Run: headless pygame with SDL's dummy video driver; simulated clock (each Clock.tick advances the game by its frame time, no real sleeping); random seed 0; keys injected as events and as key.get_pressed() state; mouse plan: one left click at the window centre at the start of phase 2, then a move to the lower-right quarter at the start of phase 3.
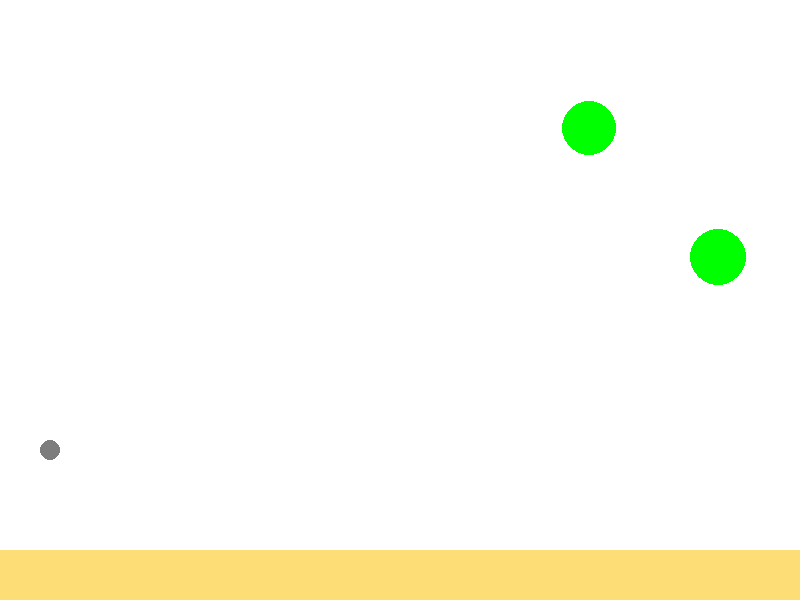
Frame 1 of 4 · flips 1–60 · no input
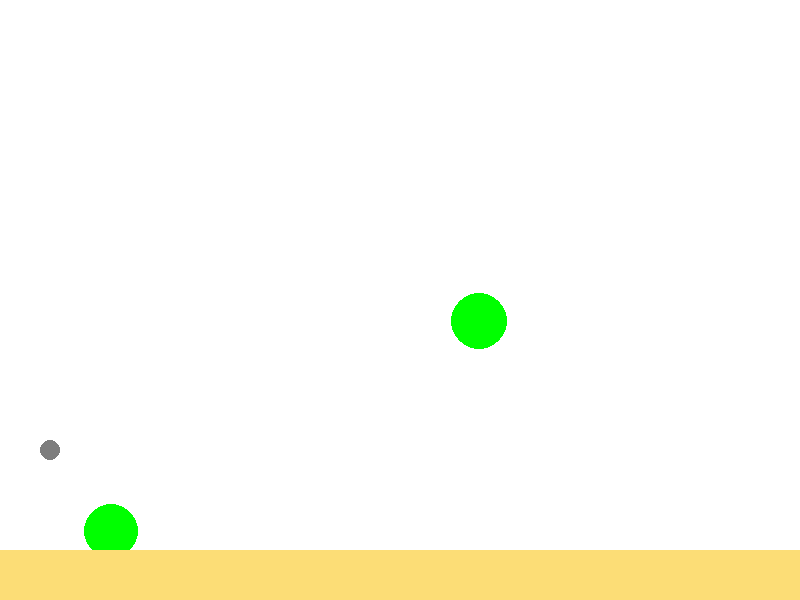
Frame 2 of 4 · flips 61–180 · clicked the window centre · tapped SPACE, RETURN · held RIGHT (→), D
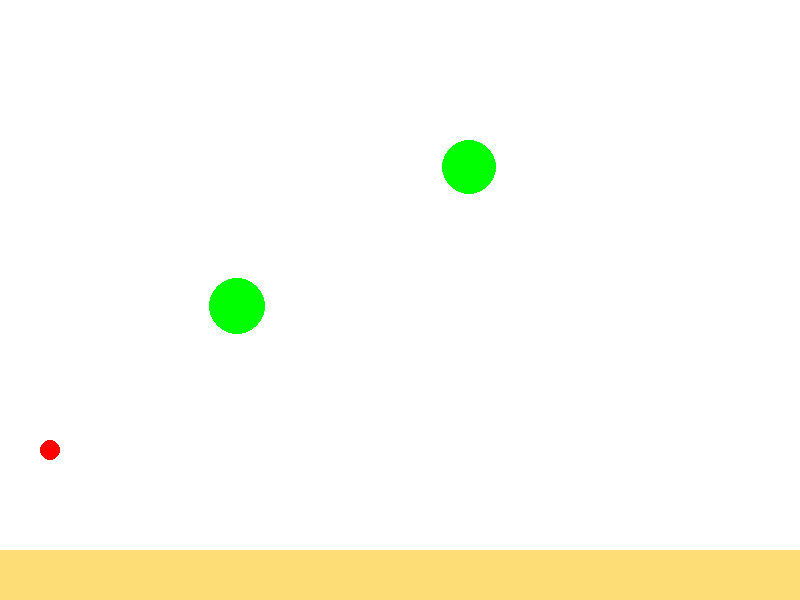
Frame 3 of 4 · flips 181–300 · moved the mouse to the lower-right quarter · held DOWN (↓), S
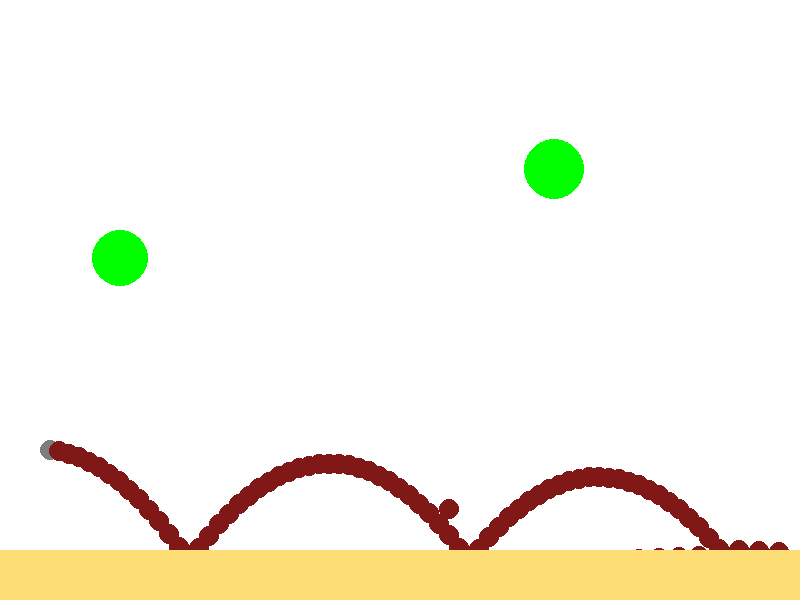
Frame 4 of 4 · flips 301–420 · held LEFT (←), A, UP (↑), W

The pygame program that drew these frames:

import math
from random import choice
from random import randint

import pygame

def rnd(x,y):
    return randint(x,y)

FPS = 30

RED = 0xFF0000
BLUE = 0x0000FF
YELLOW = 0xFFC91F
GREEN = 0x00FF00
MAGENTA = 0xFF03B8
CYAN = 0x00FFCC
BLACK = (0, 0, 0)
WHITE = 0xFFFFFF
GREY = 0x7D7D7D
SAND = 0xFCDD76
BROWN = 0x801818
GAME_COLORS = [RED, BLUE, YELLOW, GREEN, MAGENTA, CYAN, SAND]
BALLS_COLOR = [BROWN]
TARGET_COLOR = GREEN
WIDTH = 800
HEIGHT = 600
ABOARD = 50
R_BALL, R_GUN = 5, 10

G = 1
N_target = 2
X0, Y0 = WIDTH//2, HEIGHT//2
gun_x, gun_y = ABOARD, HEIGHT - 3*ABOARD

class Ball:
    def __init__(self, screen: pygame.Surface, x=gun_x, y=gun_y):
        """ Конструктор класса ball

        Args:
        x - начальное положение мяча по горизонтали
        y - начальное положение мяча по вертикали
        """
        self.screen = screen
        self.x = x
        self.y = y
        self.r = R_BALL
        self.vx = 0
        self.vy = 0
        self.color = choice(BALLS_COLOR)
        self.live = 30

    def move(self):
        """Переместить мяч по прошествии единицы времени.

        Метод описывает перемещение мяча за один кадр перерисовки. То есть, обновляет значения
        self.x и self.y с учетом скоростей self.vx и self.vy, силы гравитации, действующей на мяч,
        и стен по краям окна (размер окна 800х600).
        """
        if self.x>(WIDTH - 2*self.r - 2) or self.x<(2*self.r + 2):
            self.vx *= -1
        if self.y>(HEIGHT - ABOARD) or self.y<(ABOARD):
            self.vy *= -1

        self.vy += 0
        self.vy -= G

        self.x += self.vx
        self.y -= self.vy



    def draw(self):
        pygame.draw.circle(
            self.screen,
            self.color,
            (self.x, self.y),
            self.r
        )

    def hittest(self, obj):
        """Функция проверяет сталкивалкивается ли данный обьект с целью, описываемой в обьекте obj.

        Args:
            obj: Обьект, с которым проверяется столкновение.
        Returns:
            Возвращает True в случае столкновения мяча и цели. В противном случае возвращает False.
        """
        hit = False
        R_2 = (self.x-obj.x)**2 + (self.y-obj.y)**2
        R = R_2**0.5
        if R<(self.r+obj.r):
            hit = True
        return hit


class Gun:
    def __init__(self, screen):
        self.screen = screen
        self.f2_power = 10
        self.f2_on = 0
        self.an = 1
        self.color = GREY
        self.x = gun_x
        self.y = gun_y
        self.r = R_GUN
    def fire2_start(self, event):
        self.f2_on = 1

    def fire2_end(self, event):
        """Выстрел мячом.

        Происходит при отпускании кнопки мыши.
        Начальные значения компонент скорости мяча vx и vy зависят от положения мыши.
        """
        global balls, bullet
        bullet += 1
        new_ball = Ball(self.screen)
        new_ball.r += 5
        self.an = math.atan2((event[1]-new_ball.y), (event[0]-new_ball.x))
        new_ball.vx = self.f2_power * math.cos(self.an)
        new_ball.vy = - self.f2_power * math.sin(self.an)
        balls.append(new_ball)
        self.f2_on = 0
        self.f2_power = 10

    def targetting(self, event):
        """Прицеливание. Зависит от положения мыши."""
        if event:
            self.an = math.atan((event[1]-self.y) / (event[0]-self.x))
        if self.f2_on:
            self.color = RED
        else:
            self.color = GREY

    def draw(self):
        pygame.draw.circle(
            self.screen,
            self.color,
            (self.x, self.y),
            self.r
        )

    def power_up(self):
        if self.f2_on:
            if self.f2_power < 100:
                self.f2_power += 1
            self.color = RED
        else:
            self.color = GREY


class Target:
    def __init__(self, screen):
        self.x = rnd(600, 700)
        self.y = rnd(300, 500)
        self.r = rnd(2, 50)
        self.color = TARGET_COLOR
        self.points = 0
        self.live = 1
        self.screen = screen
        self.vx = rnd(2, 5)
        self.vy = rnd(2, 5)
    def hit(self, points=1):
        self.points += points

    def move(self):
        if self.x>(WIDTH - 2*self.r - 2) or self.x<(2*self.r + 2):
            self.vx *= -1
        if self.y>(HEIGHT - ABOARD) or self.y<(ABOARD):
            self.vy *= -1

        r = ((self.x - X0) ** 2 + (self.y - Y0) ** 2)**0.5

        ax = 10 * (X0 - self.x) / r**3
        ay = 10 * (Y0 - self.y) / r**3

        self.vx += ay
        self.vy -= ax

        self.x += self.vx
        self.y -= self.vy

    def draw(self):
        pygame.draw.circle(
                self.screen,
                self.color,
                (self.x, self.y),
                self.r
            )


pygame.init()
screen = pygame.display.set_mode((WIDTH, HEIGHT))
bullet = 0
balls = []
targets = []

clock = pygame.time.Clock()
gun = Gun(screen)
for k in range(N_target):
    targets.append(Target(screen))
finished = False

while not finished:
    screen.fill(WHITE)
    gun.draw()
    for target in targets:
        target.draw()
    for b in balls:
        b.draw()
    pygame.draw.rect(screen, SAND, (0, HEIGHT - ABOARD, WIDTH, ABOARD))
    pygame.display.update()

    clock.tick(FPS)

    for event in pygame.event.get():
        if event.type == pygame.QUIT:
            finished = True
        elif event.type == pygame.MOUSEMOTION:
            gun.targetting(pygame.mouse.get_pos())

    keys = pygame.key.get_pressed()
    if keys[pygame.K_DOWN]:
        gun.fire2_start(pygame.mouse.get_pos())
    if keys[pygame.K_UP]:
        gun.fire2_end(pygame.mouse.get_pos())

    for target in targets:
        target.move()

    for b in balls:
        b.move()
        if b.y > HEIGHT + b.r:
            balls.remove(b)
        for target in targets:
            if b.hittest(target) and target.live:
                target.live = 0
                target.hit()
                target.__init__(screen)
    gun.power_up()


pygame.quit()
